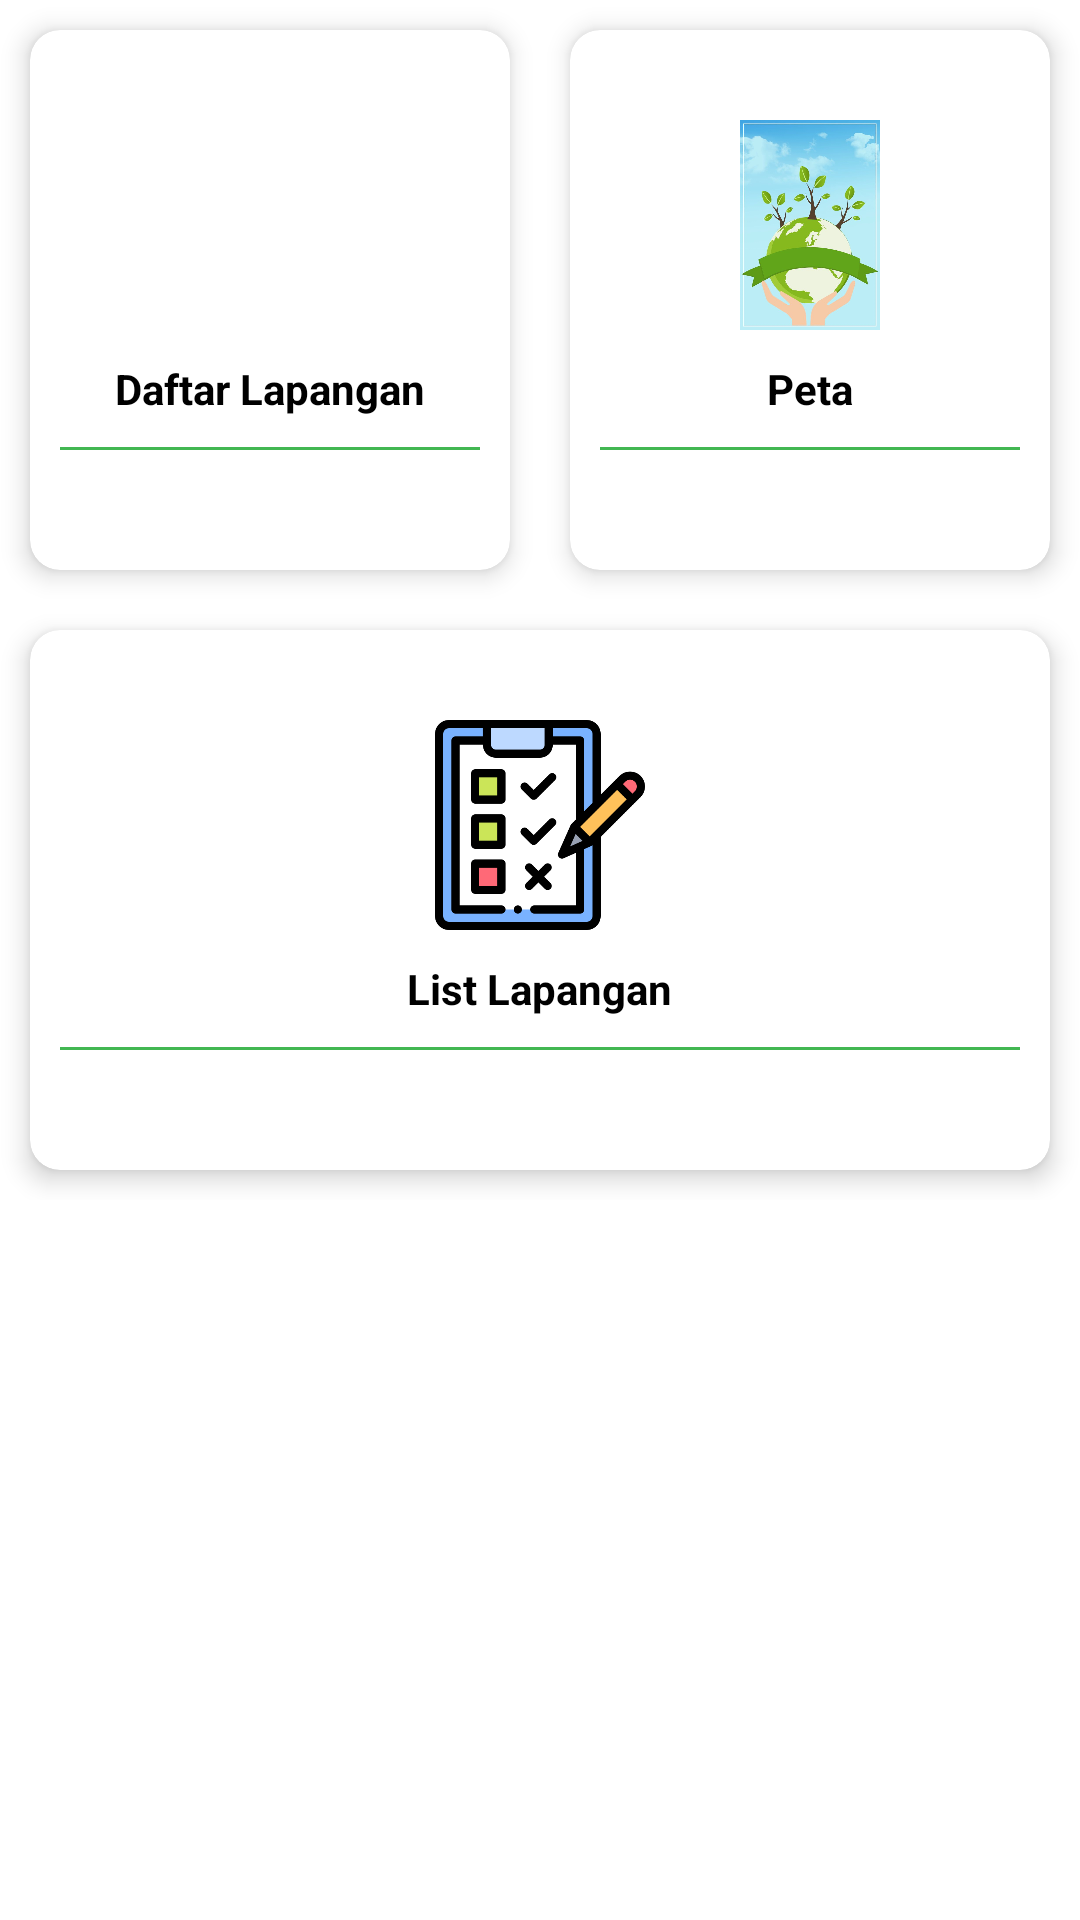

This screen was rendered from an Android layout file. Write that file and the resources it references.
<!-- AndroidManifest.xml: application theme Theme.Bank_sampah -->
<!-- res/layout/content_main.xml -->
<?xml version="1.0" encoding="utf-8"?>
<LinearLayout xmlns:android="http://schemas.android.com/apk/res/android"
    xmlns:app="http://schemas.android.com/apk/res-auto"
    android:layout_width="match_parent"
    android:layout_height="match_parent"
    android:layout_margin="10dp"
    android:orientation="vertical">

    <LinearLayout
        android:layout_width="match_parent"
        android:layout_height="wrap_content"
        android:gravity="center"
        android:orientation="horizontal">

        <androidx.cardview.widget.CardView
            android:id="@+id/jemput"
            android:layout_width="0dp"
            android:layout_height="180dp"
            android:layout_margin="10dp"
            android:layout_weight="1"
            app:cardCornerRadius="10dp"
            app:cardElevation="5dp">

            <LinearLayout
                android:layout_width="match_parent"
                android:layout_height="match_parent"
                android:gravity="center"
                android:orientation="vertical">

                <ImageView
                    android:layout_width="70dp"
                    android:layout_height="70dp"
                    android:src="@drawable/ic_truk" />

                <TextView
                    android:layout_width="wrap_content"
                    android:layout_height="wrap_content"
                    android:layout_marginTop="10dp"
                    android:text="Daftar Lapangan"
                    android:textColor="@color/black"
                    android:textStyle="bold" />

                <View
                    android:layout_width="match_parent"
                    android:layout_height="1dp"
                    android:layout_margin="10dp"
                    android:background="@color/colorPrimary" />

            </LinearLayout>

        </androidx.cardview.widget.CardView>







































        <androidx.cardview.widget.CardView
            android:id="@+id/peta"
            android:layout_width="0dp"
            android:layout_height="180dp"
            android:layout_margin="10dp"
            android:layout_weight="1"
            app:cardCornerRadius="10dp"
            app:cardElevation="5dp">

            <LinearLayout
                android:layout_width="match_parent"
                android:layout_height="match_parent"
                android:gravity="center"
                android:orientation="vertical">

                <ImageView
                    android:layout_width="70dp"
                    android:layout_height="70dp"
                    android:src="@drawable/peta" />

                <TextView
                    android:layout_width="wrap_content"
                    android:layout_height="wrap_content"
                    android:layout_marginTop="10dp"
                    android:text="Peta"
                    android:textColor="@color/black"
                    android:textStyle="bold" />

                <View
                    android:layout_width="match_parent"
                    android:layout_height="1dp"
                    android:layout_margin="10dp"
                    android:background="@color/colorPrimary" />

            </LinearLayout>

        </androidx.cardview.widget.CardView>

    </LinearLayout>
    <LinearLayout
        android:layout_width="match_parent"
        android:layout_height="wrap_content"
        android:gravity="center"
        android:orientation="horizontal">

        <androidx.cardview.widget.CardView
            android:id="@+id/list_bank"
            android:layout_width="0dp"
            android:layout_height="180dp"
            android:layout_margin="10dp"
            android:layout_weight="1"
            app:cardCornerRadius="10dp"
            app:cardElevation="5dp">

            <LinearLayout
                android:layout_width="match_parent"
                android:layout_height="match_parent"
                android:gravity="center"
                android:orientation="vertical">

                <ImageView
                    android:layout_width="70dp"
                    android:layout_height="70dp"
                    android:src="@drawable/list_bank" />

                <TextView
                    android:textAlignment="center"
                    android:layout_width="wrap_content"
                    android:layout_height="wrap_content"
                    android:layout_marginTop="10dp"
                    android:text="List Lapangan"
                    android:textColor="@color/black"
                    android:textStyle="bold" />

                <View
                    android:layout_width="match_parent"
                    android:layout_height="1dp"
                    android:layout_margin="10dp"
                    android:background="@color/colorPrimary" />

            </LinearLayout>

        </androidx.cardview.widget.CardView>













































































    </LinearLayout>



</LinearLayout>
<!-- resources referenced by this layout -->
<resources>
  <color name="black">#FF000000</color>
  <color name="colorPrimary">#42b752</color>
  <!-- drawable kategori: jpg bitmap (drawable, 36637 bytes) -->
  <!-- drawable list_bank: png bitmap (drawable, 16219 bytes) -->
  <!-- drawable peta: jpg bitmap (drawable, 45504 bytes) -->
  <!-- drawable riwayat: png bitmap (drawable, 49045 bytes) -->
  <style name="Theme.Bank_sampah" parent="Theme.MaterialComponents.DayNight">
          
          
          <item name="colorPrimary">@color/purple_500</item>
          <item name="colorPrimaryVariant">@color/purple_700</item>
          <item name="colorOnPrimary">@color/white</item>
          
          <item name="colorSecondary">@color/teal_200</item>
          <item name="colorSecondaryVariant">@color/teal_700</item>
          <item name="colorOnSecondary">@color/black</item>
          
          <item name="android:statusBarColor">?attr/colorPrimaryVariant</item>
      </style>
  <color name="purple_500">#FF6200EE</color>
  <color name="purple_700">#FF3700B3</color>
  <color name="white">#FFFFFFFF</color>
  <color name="teal_200">#FF03DAC5</color>
  <color name="teal_700">#FF018786</color>
</resources>
